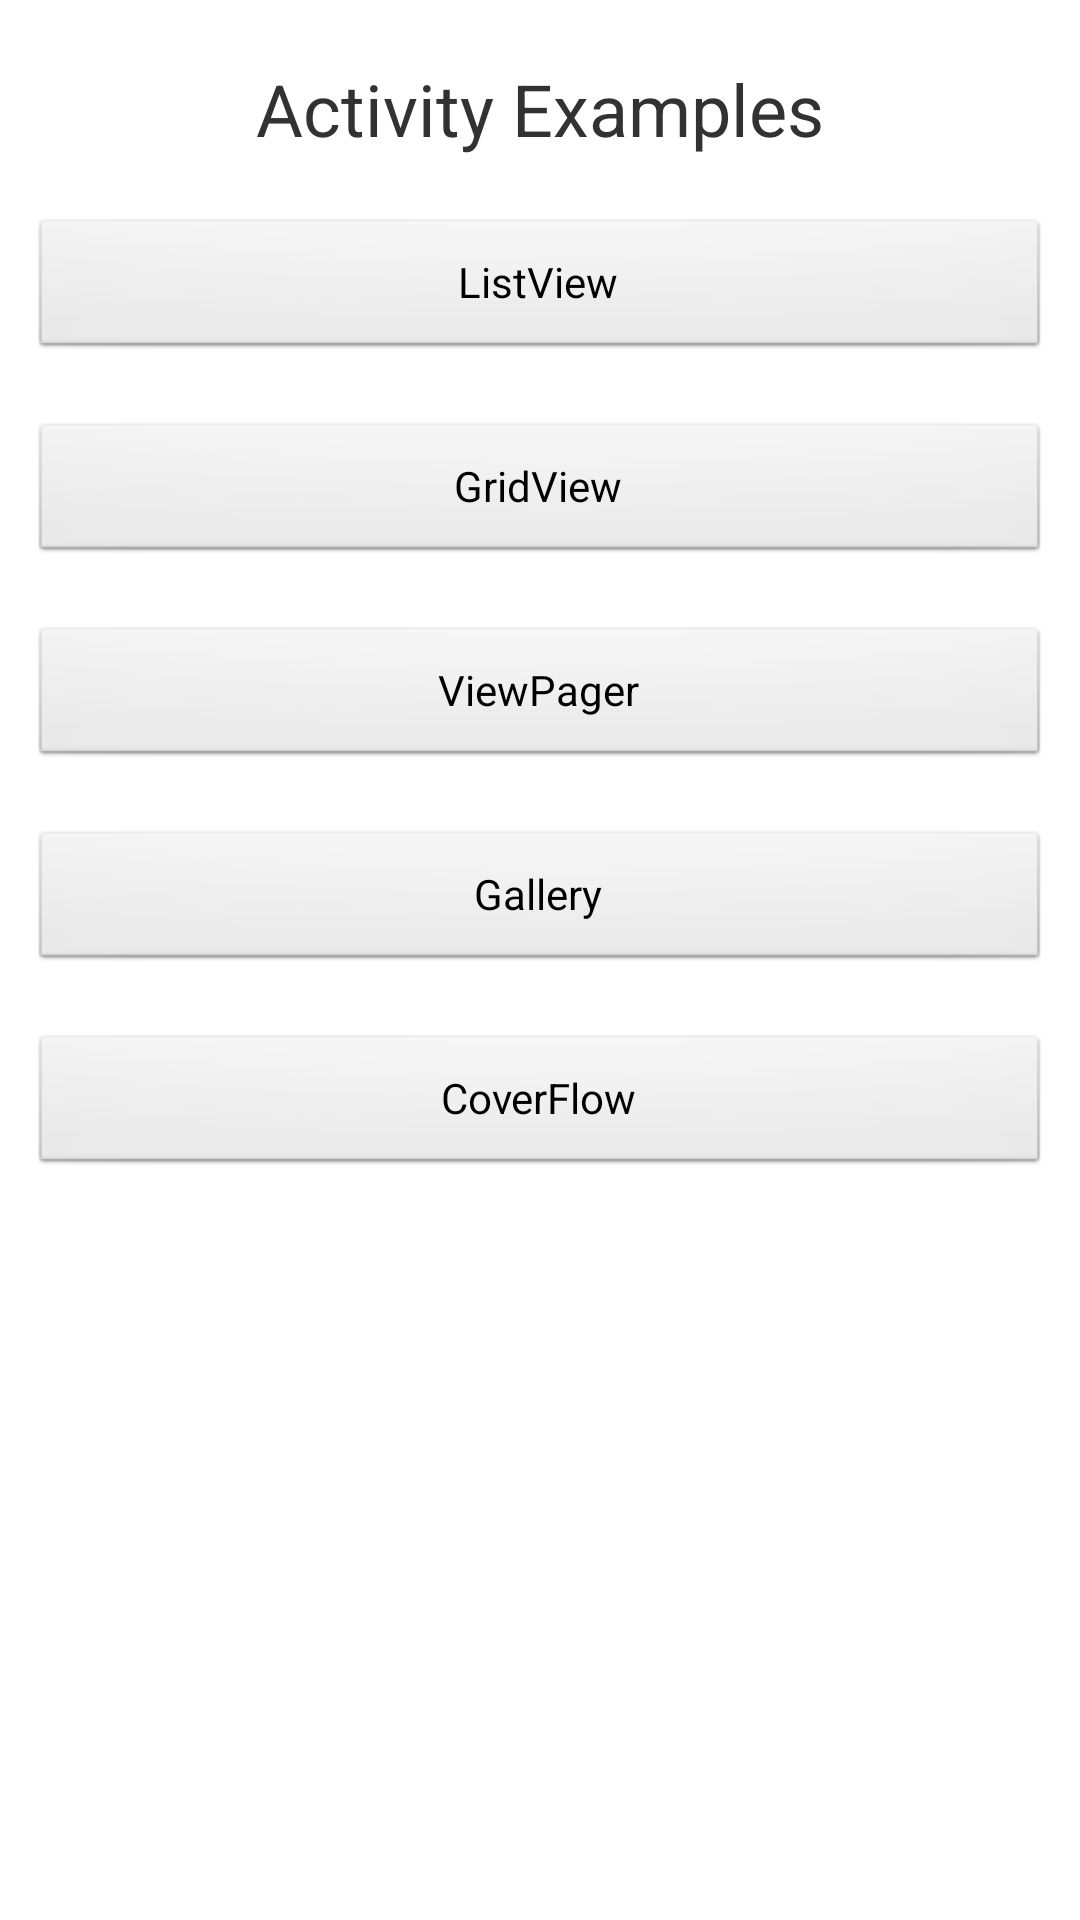

Reconstruct the res/layout file that produces this screen, plus the resources it refers to.
<!-- AndroidManifest.xml: application theme android:Theme.Light -->
<!-- res/layout/ac_home.xml -->
<?xml version="1.0" encoding="utf-8"?>
<ScrollView xmlns:android="http://schemas.android.com/apk/res/android"
    android:layout_width="fill_parent"
    android:layout_height="fill_parent" >

    <LinearLayout
        android:layout_width="fill_parent"
        android:layout_height="fill_parent"
        android:orientation="vertical" >

        <TextView
            android:layout_width="fill_parent"
            android:layout_height="wrap_content"
            android:gravity="center"
            android:paddingBottom="10dip"
            android:paddingTop="20dip"
            android:text="@string/label_activity_examples"
            android:textSize="24sp" />

        <Button
            android:layout_width="fill_parent"
            android:layout_height="wrap_content"
            android:layout_margin="10dip"
            android:onClick="onImageListClick"
            android:text="@string/button_image_list" />

        <Button
            android:layout_width="fill_parent"
            android:layout_height="wrap_content"
            android:layout_margin="10dip"
            android:onClick="onImageGridClick"
            android:text="@string/button_image_grid" />

        <Button
            android:layout_width="fill_parent"
            android:layout_height="wrap_content"
            android:layout_margin="10dip"
            android:onClick="onImagePagerClick"
            android:text="@string/button_image_pager" />

        <Button
            android:layout_width="fill_parent"
            android:layout_height="wrap_content"
            android:layout_margin="10dip"
            android:onClick="onImageGalleryClick"
            android:text="@string/button_image_gallery" />
        
        <Button
            android:layout_width="fill_parent"
            android:layout_height="wrap_content"
            android:layout_margin="10dip"
            android:onClick="onImageCoverFlowClick"
            android:text="CoverFlow" />
    </LinearLayout>

</ScrollView>
<!-- resources referenced by this layout -->
<resources>
  <string name="button_image_gallery">Gallery</string>
  <string name="button_image_grid">GridView</string>
  <string name="button_image_list">ListView</string>
  <string name="button_image_pager">ViewPager</string>
  <string name="label_activity_examples">Activity Examples</string>
</resources>
